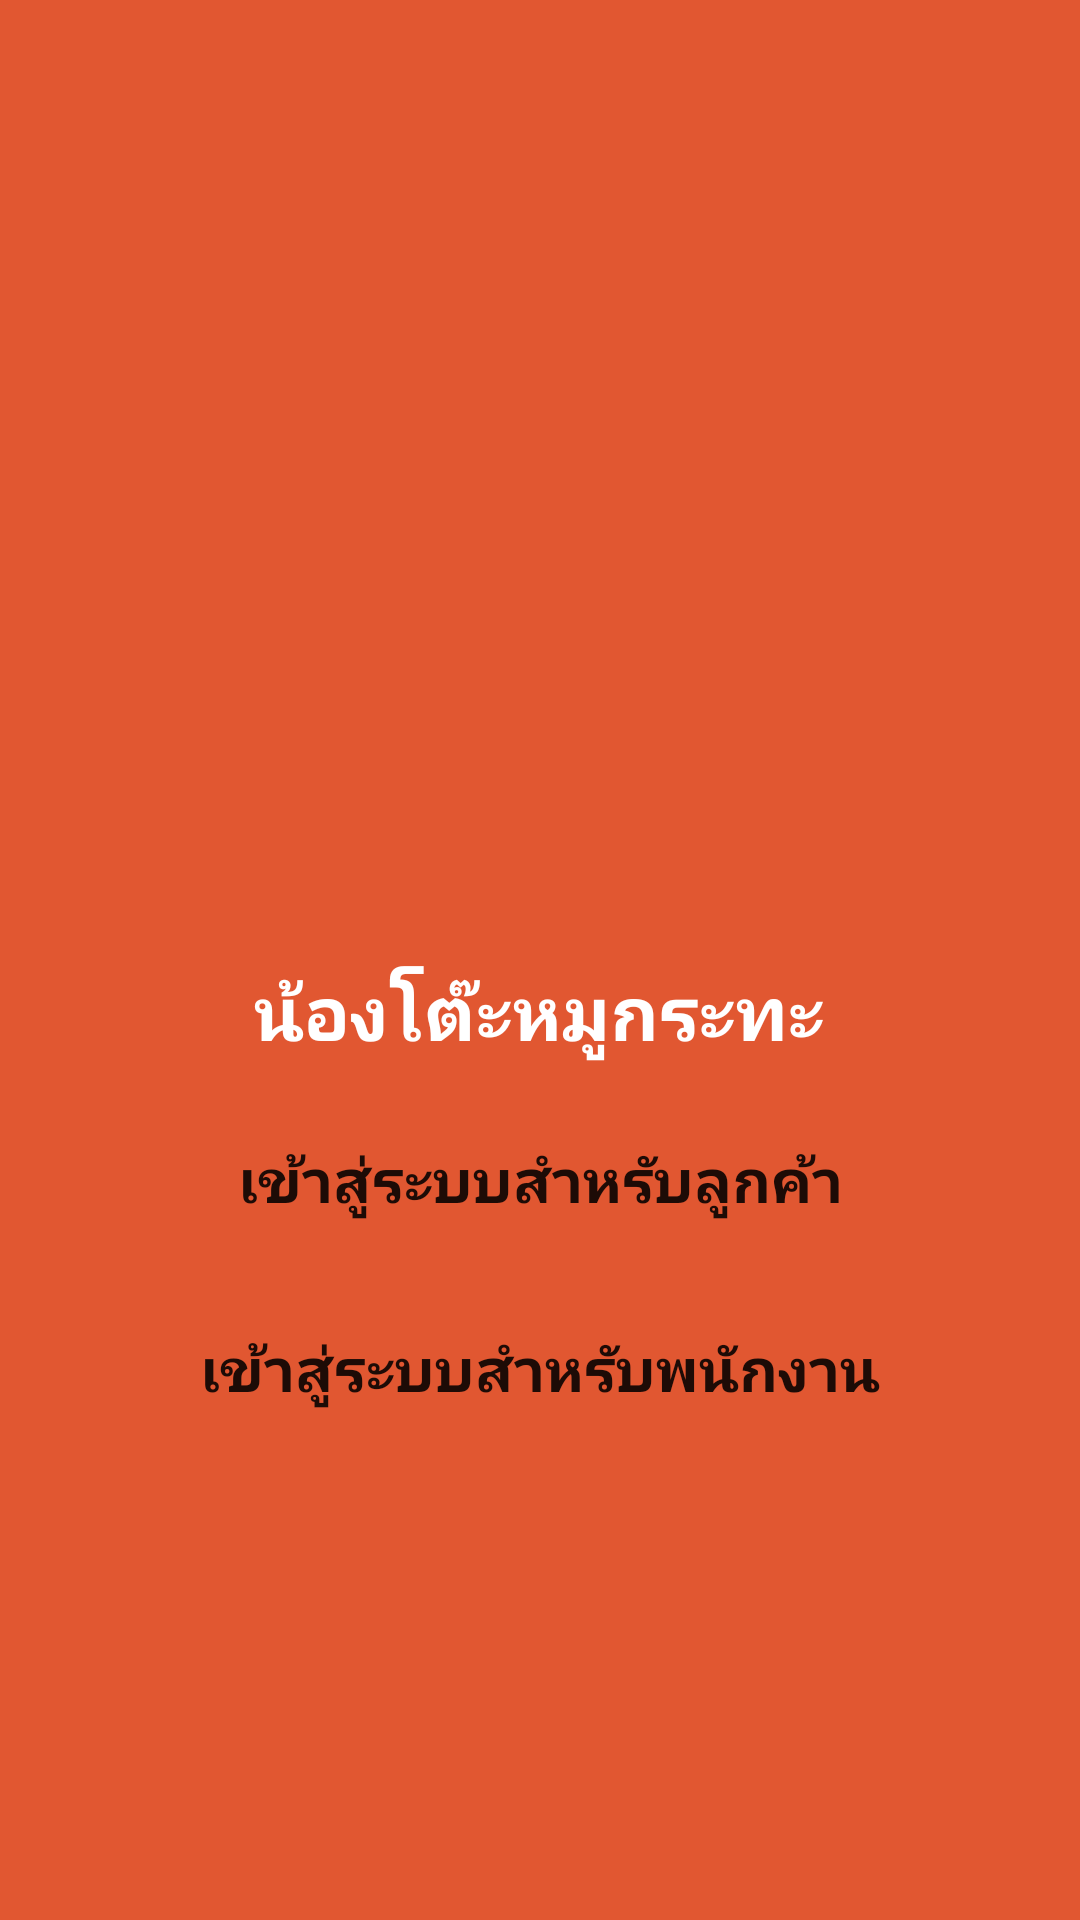

Layout XML and referenced resources for this Android screen:
<!-- AndroidManifest.xml: application theme Theme.Haruto -->
<!-- res/layout/activity_main.xml -->
<?xml version="1.0" encoding="utf-8"?>
<RelativeLayout xmlns:android="http://schemas.android.com/apk/res/android"
    xmlns:app="http://schemas.android.com/apk/res-auto"
    xmlns:tools="http://schemas.android.com/tools"
    android:layout_width="match_parent"
    android:layout_height="match_parent"
    tools:context=".MainActivity"
    android:background="#E15731"
    android:padding="20dp">

    <ImageView
        android:id="@+id/logo"
        android:layout_width="250dp"
        android:layout_height="250dp"
        android:src="@drawable/haruto"
        android:layout_marginTop="50dp"
        android:layout_centerHorizontal="true"/>

    <TextView
        android:id="@+id/nameApp"
        android:layout_width="wrap_content"
        android:layout_height="wrap_content"
        android:text="น้องโต๊ะหมูกระทะ"
        android:textSize="25sp"
        android:textColor="@color/white"
        android:layout_centerHorizontal="true"
        android:layout_below="@+id/logo"
        android:fontFamily="@font/sarabun_light"
        android:textStyle="bold"/>

    <androidx.appcompat.widget.AppCompatButton
        android:id="@+id/logincustomer"
        android:layout_width="300dp"
        android:layout_height="wrap_content"
        android:layout_below="@+id/nameApp"
        android:layout_centerHorizontal="true"
        android:layout_marginTop="15dp"
        android:background="@drawable/edittext_border3"
        android:fontFamily="@font/sarabun_light"
        android:text="เข้าสู่ระบบสำหรับลูกค้า"
        android:textSize="20dp"
        android:textStyle="bold"/>
    <androidx.appcompat.widget.AppCompatButton
        android:id="@+id/loginemployee"
        android:layout_width="300dp"
        android:layout_height="wrap_content"
        android:layout_below="@+id/logincustomer"
        android:layout_centerHorizontal="true"
        android:layout_marginTop="15dp"
        android:background="@drawable/edittext_border3"
        android:fontFamily="@font/sarabun_light"
        android:textSize="20dp"
        android:text="เข้าสู่ระบบสำหรับพนักงาน"
        android:textStyle="bold" />
</RelativeLayout>
<!-- resources referenced by this layout -->
<resources>
  <style name="Theme.Haruto" parent="Theme.MaterialComponents.DayNight.DarkActionBar">
          
          <item name="colorPrimary">#E15731</item>
          <item name="colorPrimaryVariant">@color/purple_700</item>
          <item name="colorOnPrimary">@color/white</item>
          
          <item name="colorSecondary">@color/teal_200</item>
          <item name="colorSecondaryVariant">@color/teal_700</item>
          <item name="colorOnSecondary">@color/black</item>
          
          <item name="android:statusBarColor" tools:targetApi="l">?attr/colorPrimaryVariant</item>
          
      </style>
  <!-- not gathered from this repository: default colours our renderer supplied (Android Studio template values) -->
  <color name="purple_700">#FF3700B3</color>
  <color name="teal_200">#FF03DAC5</color>
  <color name="teal_700">#FF018786</color>
  <color name="black">#FF000000</color>
  <color name="white">#FFFFFFFF</color>
</resources>
